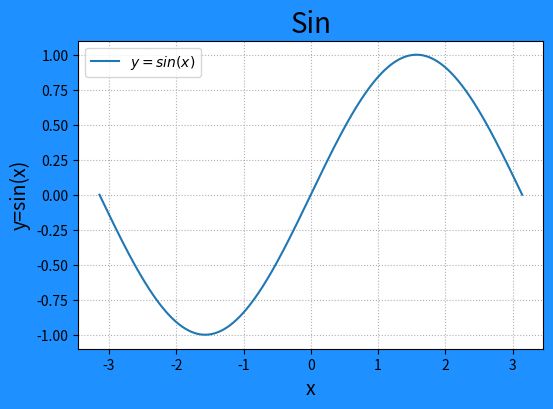
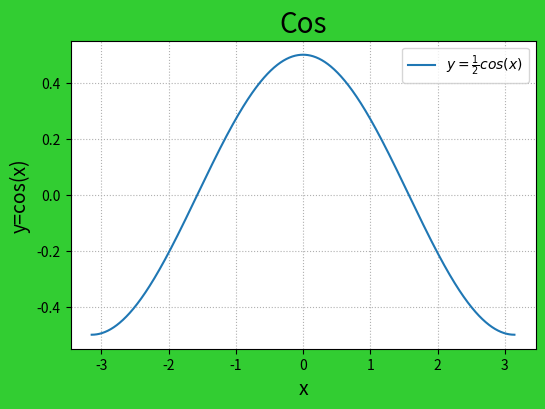

Generate these figures, in order, with matplotlib:

# -*- coding: utf-8 -*-
import numpy as np
import matplotlib.pyplot as mp


x = np.linspace(-np.pi, np.pi, 1000)
cos_y = np.cos(x)/2
sin_y = np.sin(x)
mp.figure('Sin',figsize=(6,4),dpi=120,facecolor='dodgerblue')
mp.title('Sin',fontsize = 20)
mp.xlabel('x',fontsize=14)
mp.ylabel('y=sin(x)',fontsize=14)
mp.tick_params(labelsize=10)
# 网格线
mp.grid(linestyle=':')

mp.figure('Cos',figsize=(6,4),dpi=120,facecolor='limegreen')
mp.title('Cos',fontsize=20)
mp.xlabel('x',fontsize=14)
mp.ylabel('y=cos(x)',fontsize=14)
mp.tick_params(labelsize=10)
mp.grid(linestyle=':')
# 将前面的窗口设置为当前的
mp.figure('Cos')
mp.plot(x, cos_y, label=r'$y=\frac{1}{2}cos(x)$')
mp.legend()
mp.figure('Sin')
mp.plot(x, sin_y, label=r'$y=sin(x)$')
mp.legend()
# mp.show()阻塞函数
mp.show()
